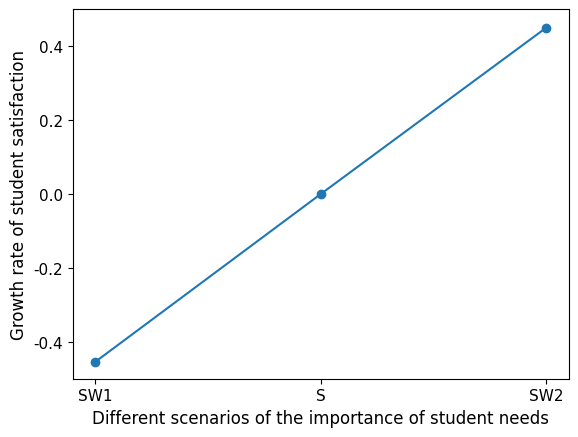

Generate this figure with matplotlib:
# -*- coding: utf-8 -*-
"""
Created on Tue Feb 22 08:45:38 2022

[redacted]
"""


"""作图"""
import matplotlib.pyplot as plt
from matplotlib.pyplot import MultipleLocator
from matplotlib.font_manager import FontProperties
font_set = FontProperties(fname=r"c:\windows\fonts\simsun.ttc", size=12)
plt.rcParams['font.sans-serif']=['SimHei'] #用来正常显示中文标签
plt.rcParams['axes.unicode_minus']=False #用来正常显示负号

data111=[-0.454, 0, 0.45]

# 绘制最终 决策变量tm的取值图
plt.plot(data111,marker='o')
plt.ylabel('Growth rate of student satisfaction', fontsize=12)
plt.xlabel('Different scenarios of the importance of student needs', fontsize=12)#Different Scenarios Based on the Importance of Student Demands

scale_ls = range(3)
index_ls = ['SW1','S','SW2']
plt.xticks(scale_ls,index_ls, fontproperties = 'Times New Roman') ## 可以设置坐标字体
plt.yticks(fontproperties = 'Times New Roman') ## 可以设置坐标字体
plt.tick_params(labelsize=11)# 设置横纵坐标刻度值的大小以及刻度值的字体



y_major_locator=MultipleLocator(0.2)#把y轴的刻度间隔设置为10，并存在变量里
ax=plt.gca() #ax为两条坐标轴的实例
ax.yaxis.set_major_locator(y_major_locator)#把y轴的主刻度设置为10的倍数
plt.ylim(-0.5,0.5) #设置纵坐标的起始刻度

plt.show() 








